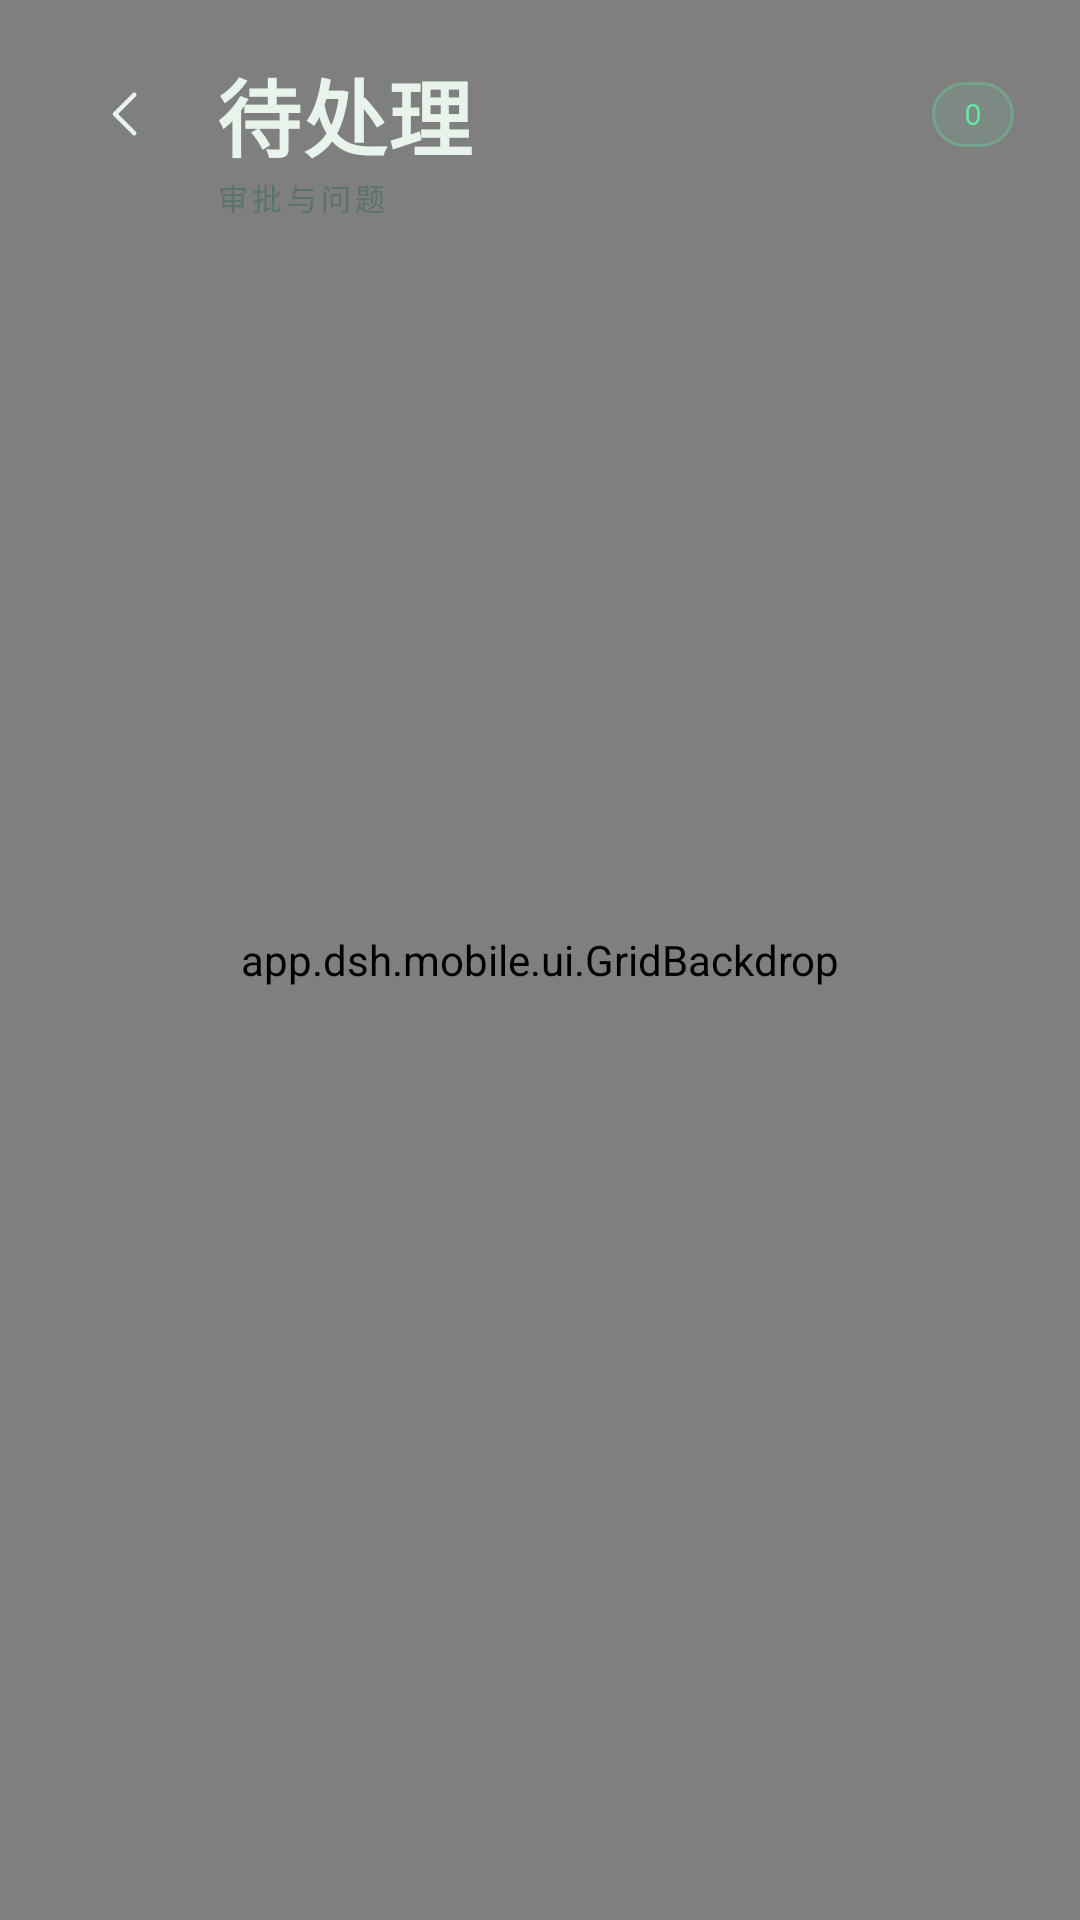

Here is an Android app screen rendered from its layout file. Give the layout XML and the strings, colors and styles it references.
<!-- AndroidManifest.xml: application theme Theme.DshApp -->
<!-- res/layout/activity_approvals.xml -->
<?xml version="1.0" encoding="utf-8"?>
<FrameLayout xmlns:android="http://schemas.android.com/apk/res/android"
    android:layout_width="match_parent"
    android:layout_height="match_parent"
    android:background="@drawable/bg_page">

    <app.dsh.mobile.ui.GridBackdrop
        android:layout_width="match_parent"
        android:layout_height="match_parent" />

    <ScrollView
        android:layout_width="match_parent"
        android:layout_height="match_parent"
        android:clipToPadding="false"
        android:fitsSystemWindows="true"
        android:scrollbars="none">

        <LinearLayout
            android:layout_width="match_parent"
            android:layout_height="wrap_content"
            android:orientation="vertical"
            android:paddingStart="22dp"
            android:paddingTop="18dp"
            android:paddingEnd="22dp"
            android:paddingBottom="34dp">

            <LinearLayout
                android:layout_width="match_parent"
                android:layout_height="wrap_content"
                android:gravity="center_vertical"
                android:orientation="horizontal">

                <ImageView
                    android:id="@+id/backButton"
                    android:layout_width="40dp"
                    android:layout_height="40dp"
                    android:background="@drawable/bg_icon_button"
                    android:clickable="true"
                    android:contentDescription="@string/app_name"
                    android:focusable="true"
                    android:padding="9dp"
                    android:src="@drawable/ic_arrow_back" />

                <TextView
                    style="@style/Dsh.Title"
                    android:layout_width="0dp"
                    android:layout_height="wrap_content"
                    android:layout_marginStart="10dp"
                    android:layout_weight="1"
                    android:text="@string/approvals_title" />

                <TextView
                    android:id="@+id/pendingCount"
                    style="@style/Dsh.Chip"
                    android:layout_width="wrap_content"
                    android:layout_height="wrap_content"
                    android:text="0" />
            </LinearLayout>

            <TextView
                style="@style/Dsh.Mono"
                android:layout_width="match_parent"
                android:layout_height="wrap_content"
                android:layout_marginStart="50dp"
                android:letterSpacing="0.14"
                android:text="@string/approvals_sub"
                android:textColor="@color/text_faint"
                android:textSize="10sp" />

            <LinearLayout
                android:id="@+id/approvalList"
                android:layout_width="match_parent"
                android:layout_height="wrap_content"
                android:layout_marginTop="26dp"
                android:orientation="vertical" />

            <LinearLayout
                android:id="@+id/approvalsEmpty"
                android:layout_width="match_parent"
                android:layout_height="wrap_content"
                android:layout_marginTop="26dp"
                android:background="@drawable/bg_empty"
                android:orientation="vertical"
                android:paddingStart="20dp"
                android:paddingTop="24dp"
                android:paddingEnd="20dp"
                android:paddingBottom="24dp"
                android:visibility="gone">

                <TextView
                    style="@style/Dsh.ItemName"
                    android:layout_width="wrap_content"
                    android:layout_height="wrap_content"
                    android:text="@string/approvals_empty_title" />

                <TextView
                    style="@style/Dsh.Body"
                    android:layout_width="match_parent"
                    android:layout_height="wrap_content"
                    android:layout_marginTop="8dp"
                    android:text="@string/approvals_empty_body" />
            </LinearLayout>
        </LinearLayout>
    </ScrollView>
</FrameLayout>
<!-- resources referenced by this layout -->
<resources>
  <color name="text_faint">#5B7468</color>
  <!-- drawable bg_empty (drawable) -->
  <?xml version="1.0" encoding="utf-8"?>
  <shape xmlns:android="http://schemas.android.com/apk/res/android" android:shape="rectangle">
      <solid android:color="#08FFFFFF" />
      <stroke android:width="1dp" android:color="@color/stroke" android:dashWidth="6dp" android:dashGap="5dp" />
      <corners android:radius="18dp" />
  </shape>
  <!-- drawable bg_icon_button (drawable) -->
  <?xml version="1.0" encoding="utf-8"?>
  <ripple xmlns:android="http://schemas.android.com/apk/res/android" android:color="@color/accent_ghost">
      <item>
          <shape android:shape="oval">
              <solid android:color="#00000000" />
          </shape>
      </item>
  </ripple>
  <!-- drawable bg_page (drawable) -->
  <?xml version="1.0" encoding="utf-8"?>
  <shape xmlns:android="http://schemas.android.com/apk/res/android" android:shape="rectangle">
      <gradient
          android:angle="270"
          android:startColor="@color/ink"
          android:centerColor="#0A1310"
          android:endColor="@color/ink_deep"
          android:type="linear" />
  </shape>
  <!-- drawable ic_arrow_back (drawable) -->
  <vector xmlns:android="http://schemas.android.com/apk/res/android"
      android:width="22dp" android:height="22dp"
      android:viewportWidth="24" android:viewportHeight="24">
      <path android:pathData="M15,5 L8,12 L15,19"
          android:strokeColor="@color/text_primary" android:strokeWidth="1.6"
          android:strokeLineCap="round" android:strokeLineJoin="round" />
  </vector>
  <string name="app_name">DSH</string>
  <string name="approvals_empty_body">电脑上没有等待你处理的审批或问题。</string>
  <string name="approvals_empty_title">一切清空</string>
  <string name="approvals_sub">审批与问题</string>
  <string name="approvals_title">待处理</string>
  <style name="Dsh.Body">
          <item name="android:textSize">14sp</item>
          <item name="android:lineSpacingMultiplier">1.35</item>
          <item name="android:textColor">@color/text_muted</item>
      </style>
  <style name="Dsh.ItemName">
          <item name="android:fontFamily">sans-serif-condensed</item>
          <item name="android:textStyle">bold</item>
          <item name="android:textSize">18sp</item>
          <item name="android:textColor">@color/text_primary</item>
          <item name="android:letterSpacing">0.02</item>
          <item name="android:includeFontPadding">false</item>
      </style>
  <style name="Dsh.Mono">
          <item name="android:fontFamily">@string/font_mono</item>
          <item name="android:textSize">12sp</item>
          <item name="android:textColor">@color/text_muted</item>
          <item name="android:includeFontPadding">false</item>
      </style>
  <style name="Dsh.Title">
          <item name="android:fontFamily">sans-serif-condensed</item>
          <item name="android:textStyle">bold</item>
          <item name="android:textSize">28sp</item>
          <item name="android:letterSpacing">0.02</item>
          <item name="android:textColor">@color/text_primary</item>
          <item name="android:includeFontPadding">false</item>
      </style>
  <color name="stroke">#21342C</color>
  <color name="accent_ghost">#1F63E6A4</color>
  <color name="ink">#080E0C</color>
  <color name="ink_deep">#050908</color>
  <color name="text_primary">#E8F3EC</color>
  <color name="text_muted">#8CA79A</color>
  <!-- drawable bg_chip (drawable) -->
  <?xml version="1.0" encoding="utf-8"?>
  <shape xmlns:android="http://schemas.android.com/apk/res/android" android:shape="rectangle">
      <solid android:color="#1A63E6A4" />
      <stroke android:width="1dp" android:color="#4D63E6A4" />
      <corners android:radius="999dp" />
  </shape>
  <string name="font_mono">monospace</string>
  <color name="accent">#63E6A4</color>
  <color name="on_accent">#04140D</color>
  <color name="accent_dim">#1F6F5B</color>
  <color name="surface">#101B17</color>
</resources>
